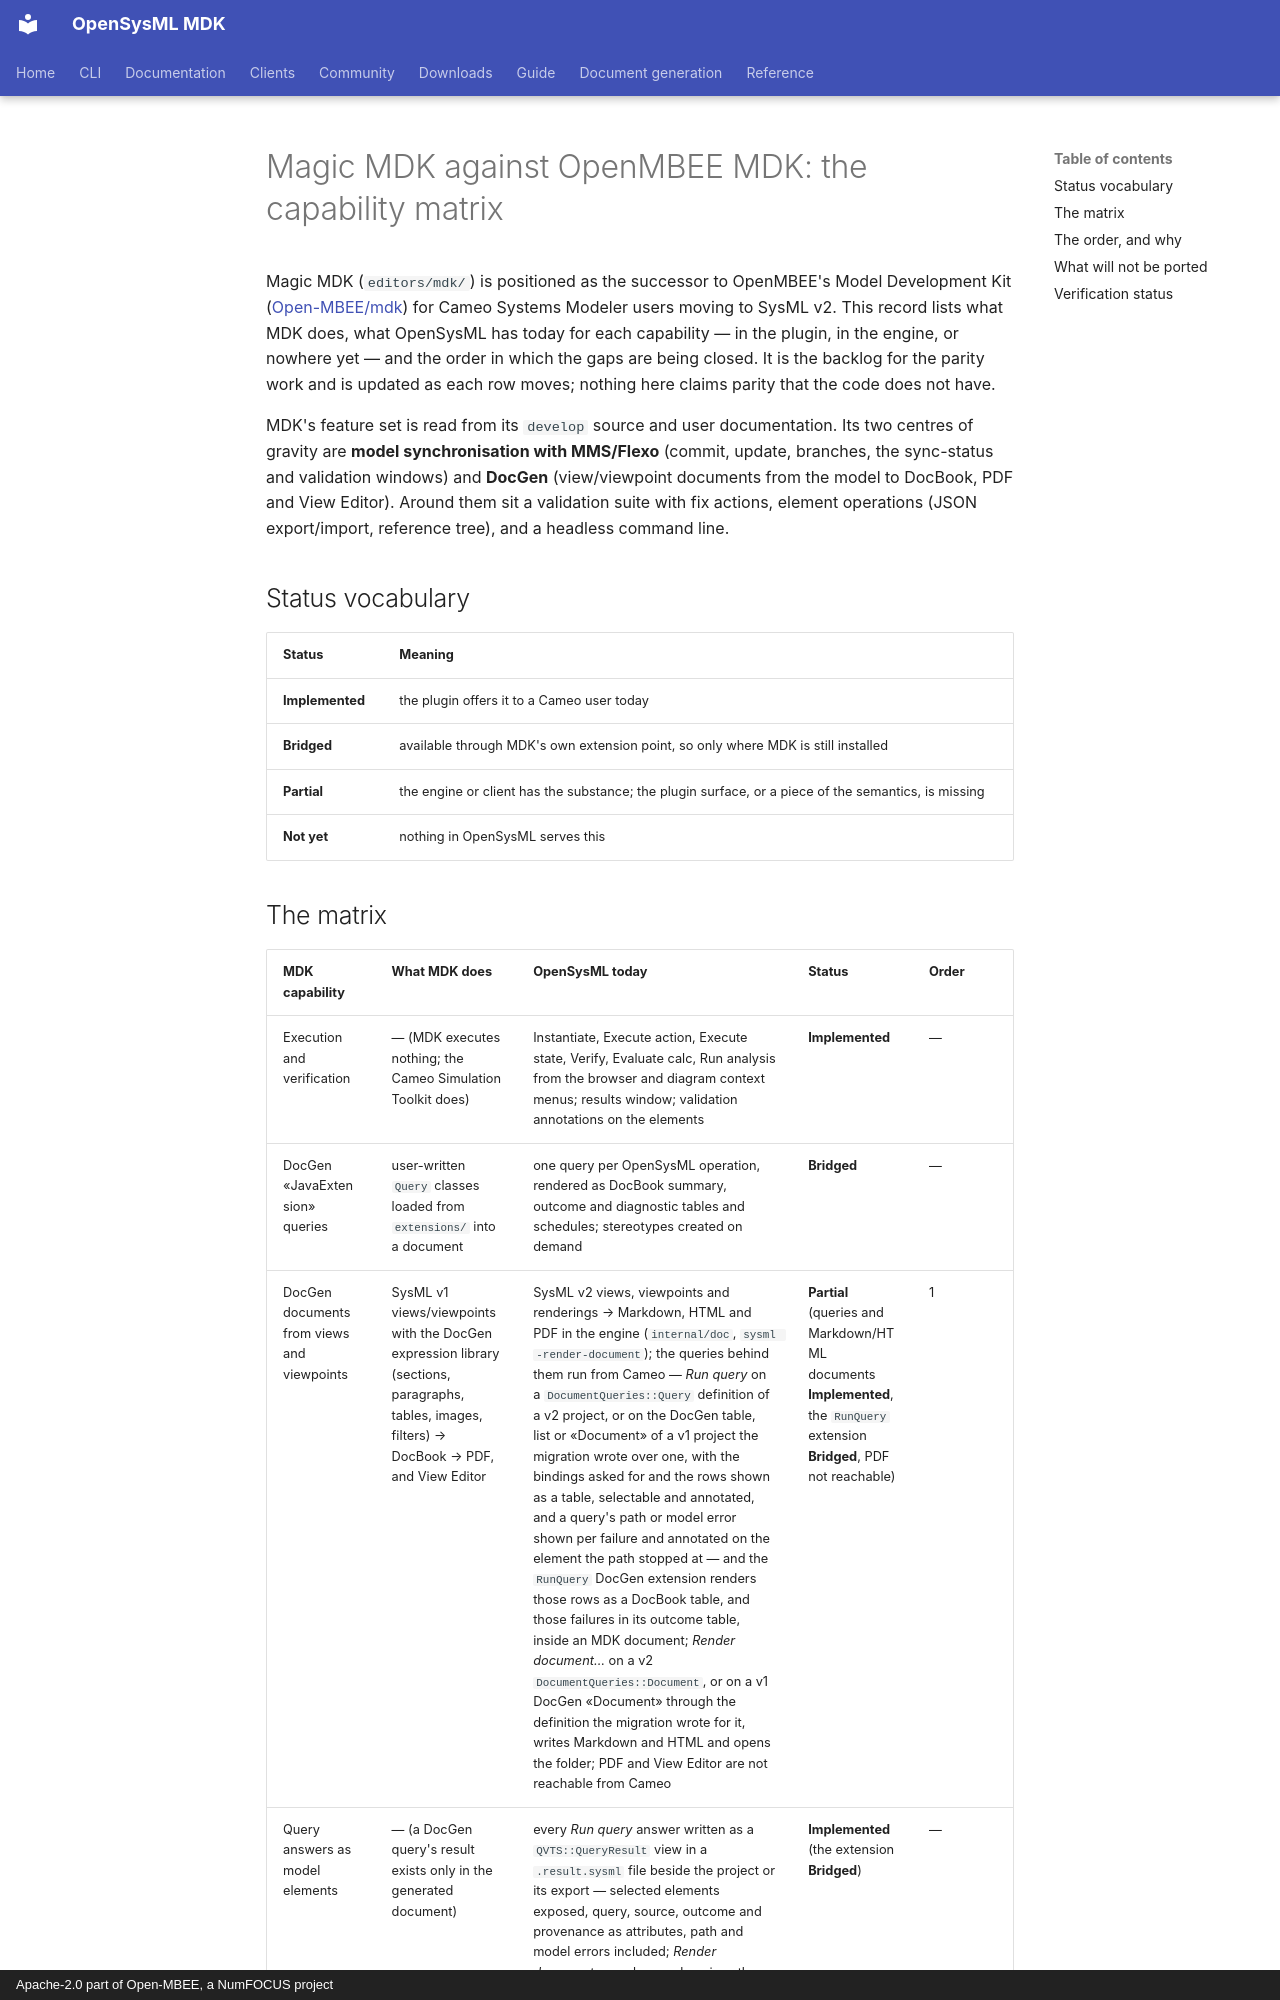

repository: Open-MBEE/OpenSysML · page: project/mdk-parity/index.html · generator: mkdocs · copyright: Apache-2.0 part of Open-MBEE, a NumFOCUS project

# Magic MDK against OpenMBEE MDK: the capability matrix

Magic MDK (`editors/mdk/`) is positioned as the successor to OpenMBEE's Model Development
Kit ([Open-MBEE/mdk](https://github.com/Open-MBEE/mdk)) for Cameo Systems Modeler users moving to
SysML v2. This record lists what MDK does, what OpenSysML has today for each capability — in the
plugin, in the engine, or nowhere yet — and the order in which the gaps are being closed. It is
the backlog for the parity work and is updated as each row moves; nothing here claims parity
that the code does not have.

MDK's feature set is read from its `develop` source and user documentation. Its two centres of
gravity are **model synchronisation with MMS/Flexo** (commit, update, branches, the
sync-status and validation windows) and **DocGen** (view/viewpoint documents from the model to
DocBook, PDF and View Editor). Around them sit a validation suite with fix actions, element
operations (JSON export/import, reference tree), and a headless command line.

## Status vocabulary

| Status | Meaning |
| --- | --- |
| **Implemented** | the plugin offers it to a Cameo user today |
| **Bridged** | available through MDK's own extension point, so only where MDK is still installed |
| **Partial** | the engine or client has the substance; the plugin surface, or a piece of the semantics, is missing |
| **Not yet** | nothing in OpenSysML serves this |
